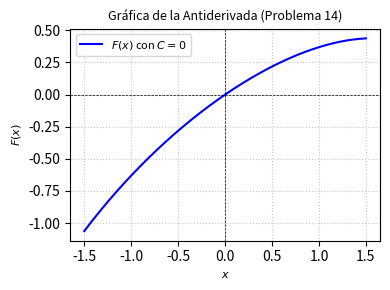

Write Python code to recreate this figure. (Note: this script raises an exception after producing the figure.)
import matplotlib
matplotlib.use('Agg')
import numpy as np
import matplotlib.pyplot as plt

# Definición del dominio evitando singularidades
x = np.linspace(-1.5, 1.5, 400)

# Antiderivada con C = 0
# F(x) = x/2 - ln|sec(x/2)|
F = (x / 2.0) - np.log(np.abs(1.0 / np.cos(x / 2.0)))

plt.figure(figsize=(4, 3))
plt.plot(x, F, label=r'$F(x)$ con $C=0$', color='b', linewidth=1.5)
plt.title(r'Gráfica de la Antiderivada (Problema 14)', fontsize=9)
plt.xlabel(r'$x$', fontsize=8)
plt.ylabel(r'$F(x)$', fontsize=8)
plt.axhline(0, color='black', linewidth=0.5, linestyle='--')
plt.axvline(0, color='black', linewidth=0.5, linestyle='--')
plt.grid(True, linestyle=':', alpha=0.7)
plt.legend(fontsize=8)
plt.tight_layout()

plt.savefig(r'semana_04/graficas/SEM04_P14_grafica.png', dpi=300, bbox_inches='tight')
plt.close()
